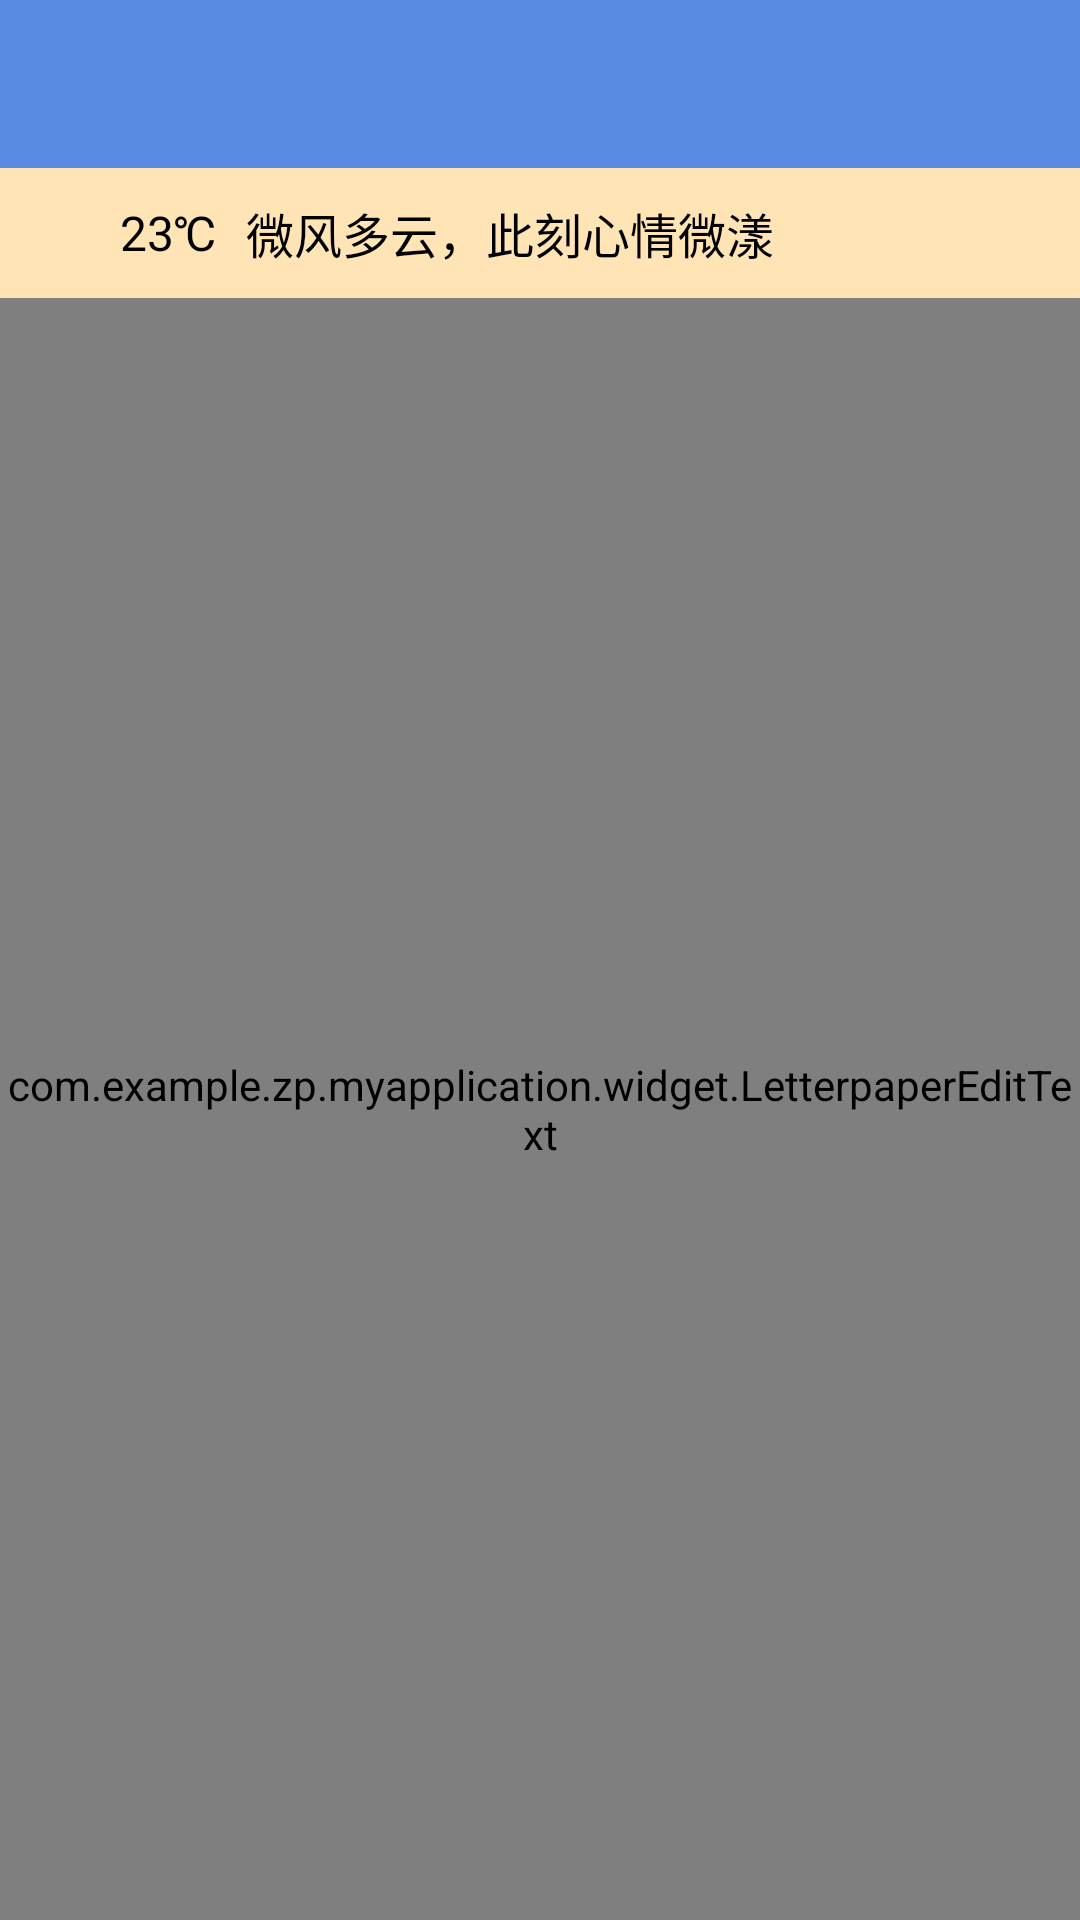

Produce the Android XML layout that renders to this screen, including the resource entries it uses.
<!-- AndroidManifest.xml: application theme secret.App.Theme -->
<!-- res/layout/fragment_creater.xml -->
<?xml version="1.0" encoding="utf-8"?>
<LinearLayout xmlns:android="http://schemas.android.com/apk/res/android"
    android:orientation="vertical"
    android:layout_width="match_parent"
    android:layout_height="match_parent"
    style="">
    <include layout="@layout/item_toolbar"/>
    <RelativeLayout
        android:layout_width="match_parent"
        android:layout_height="wrap_content"
        android:background="#FFE4B5"
        android:padding="10dp">
        <ImageView
            android:id="@+id/weather_img"
            android:layout_width="20dp"
            android:layout_height="20dp"
            android:src="@drawable/ic_menu_manage"
            android:layout_alignParentLeft="true"
            android:layout_centerVertical="true"
            />
        <TextView
            android:id="@+id/temperature_tv"
            android:layout_width="wrap_content"
            android:layout_height="wrap_content"
            android:layout_centerVertical="true"
            android:layout_marginLeft="10dp"
            android:textColor="@color/black"
            android:textSize="16sp"
            android:gravity="center"
            android:text="23℃"
            android:layout_toRightOf="@+id/weather_img"/>
        <TextView
            android:id="@+id/weather_notice_tv"
            android:layout_width="wrap_content"
            android:layout_height="wrap_content"
            android:layout_marginLeft="10dp"
            android:layout_toRightOf="@+id/temperature_tv"
            android:textColor="@color/black"
            android:textSize="16sp"
            android:gravity="center_vertical"
            android:text="微风多云，此刻心情微漾"/>

    </RelativeLayout>
    <com.example.zp.myapplication.widget.LetterpaperEditText
        android:id="@+id/secret_ed"
        android:layout_width="match_parent"
        android:layout_height="match_parent"
        android:textSize="20sp"
        android:textColor="@color/black"
        android:gravity="start"
        android:lineSpacingExtra="5dp"
        android:text=""
        android:background="#FFE4B5"/>
</LinearLayout>
<!-- res/layout/item_toolbar.xml (included above) -->
<?xml version="1.0" encoding="utf-8"?>
<merge xmlns:android="http://schemas.android.com/apk/res/android">
    <android.support.v7.widget.Toolbar
        android:id="@+id/toolbar"
        android:layout_width="match_parent"
        android:layout_height="wrap_content"
        android:background="?attr/colorPrimary"
        ></android.support.v7.widget.Toolbar>
</merge>
<!-- resources referenced by this layout -->
<resources>
  <color name="black">#000000</color>
  <style name="secret.App.Theme" parent="App.Theme.Base" />
  <style name="App.Theme.Base" parent="Theme.AppCompat.Light.NoActionBar">
          <item name="android:windowActionBar">false</item>
          <item name="android:windowNoTitle">true</item>
          
          <item name="android:windowBackground">@color/default_window_background</item>
          <item name="android:windowSoftInputMode">stateHidden|adjustResize</item>
          <item name="colorPrimary">@color/default_blue_color</item>
          <item name="colorPrimaryDark">@color/default_blue_color</item>
          <item name="android:textColorPrimary">@color/white</item>
          <item name="android:launchMode">singleTop</item>
          <item name="android:colorLongPressedHighlight">@color/button_material_light</item>
          <item name="android:textColor">@color/default_text_color</item>
      </style>
  <color name="default_window_background">#efefef</color>
  <color name="default_blue_color">#5a8ae2</color>
  <color name="white">#FFFFFF</color>
  <color name="default_text_color">#FFFFFF</color>
</resources>
